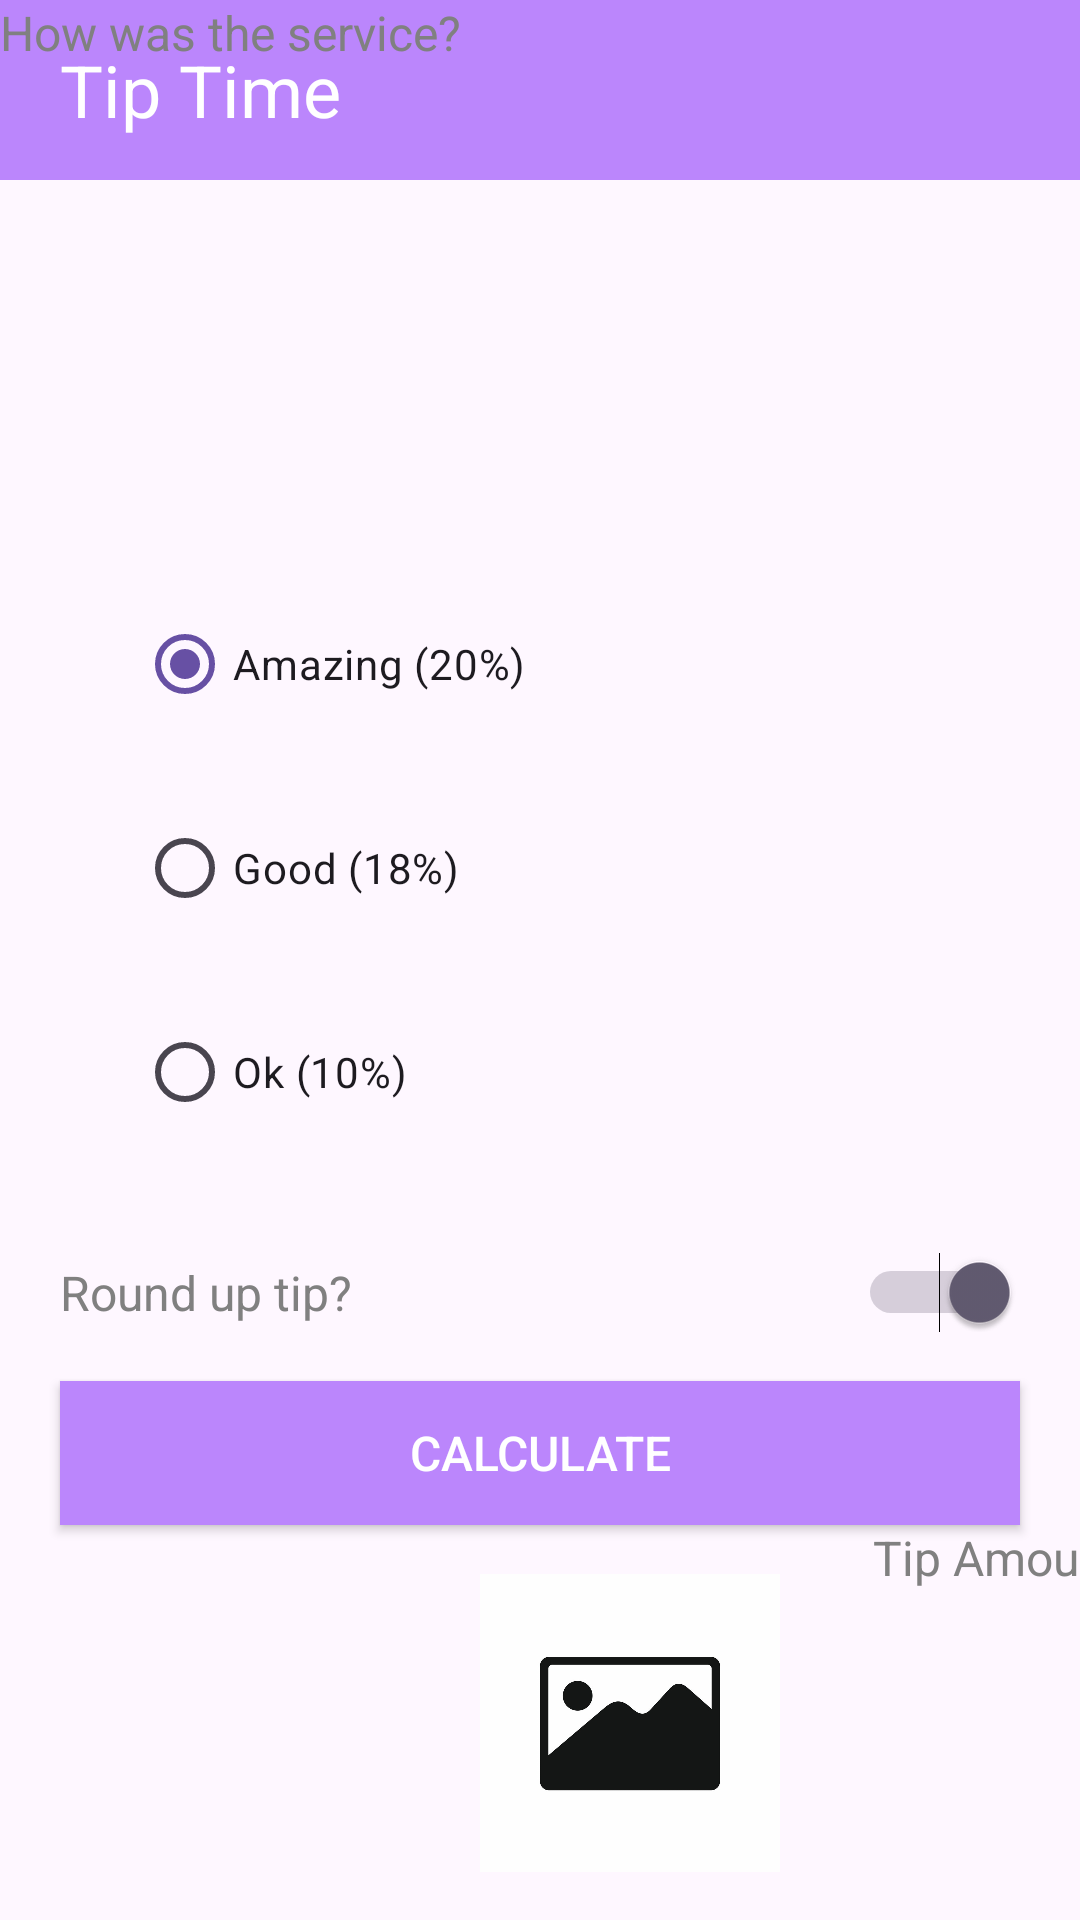

Produce the Android XML layout that renders to this screen, including the resource entries it uses.
<!-- AndroidManifest.xml: application theme Theme.Challenge_ch2 -->
<!-- res/layout/zidna_fatha_nazhifa.xml -->
<?xml version="1.0" encoding="utf-8"?>
<androidx.constraintlayout.widget.ConstraintLayout xmlns:android="http://schemas.android.com/apk/res/android"
    xmlns:tools="http://schemas.android.com/tools"
    android:layout_width="match_parent"
    android:layout_height="match_parent"
    xmlns:app="http://schemas.android.com/apk/res-auto"
    tools:ignore="MissingClass">

    <TextView
        android:id="@+id/viewHeader"
        android:layout_width="match_parent"
        android:layout_height="60sp"
        android:text="Tip Time"
        android:paddingLeft="20sp"
        android:textSize="24sp"
        android:textColor="#ffffff"
        android:background="@color/purple_200"
        android:gravity="center_vertical"
        app:layout_constraintEnd_toEndOf="parent"
        app:layout_constraintStart_toStartOf="parent"
        app:layout_constraintTop_toTopOf="parent" />

    <EditText
        android:id="@+id/editTextNominal"
        android:layout_width="wrap_content"
        android:layout_height="wrap_content"
        android:layout_marginLeft="20dp"
        android:layout_marginTop="40dp"
        android:hint="Cost of Service"
        android:inputType="numberDecimal"
        android:textColorHint="#808080"
        app:layout_constraintEnd_toEndOf="parent"
        app:layout_constraintHorizontal_bias="12"
        app:layout_constraintStart_toStartOf="parent"
        app:layout_constraintTop_toBottomOf="@+id/viewHeader"
        tools:ignore="Autofill,HardcodedText,TextContrastCheck" />

    <RadioGroup
        android:id="@+id/radioTip"
        android:layout_width="wrap_content"
        android:layout_height="wrap_content"
        android:layout_marginLeft="20dp"
        android:layout_marginTop="56dp"
        android:textSize="32dp"
        app:layout_constraintEnd_toEndOf="parent"
        app:layout_constraintHorizontal_bias="0.122"
        app:layout_constraintStart_toStartOf="parent"
        app:layout_constraintTop_toBottomOf="@+id/editTextNominal">

        <RadioButton
            android:id="@+id/radioButton10Percent"
            android:layout_width="wrap_content"
            android:layout_height="wrap_content"
            android:layout_marginBottom="20dp"
            android:checked="true"
            android:text="Amazing (20%)" />

        <RadioButton
            android:id="@+id/radioButton15Percent"
            android:layout_width="wrap_content"
            android:layout_height="wrap_content"
            android:layout_marginBottom="20dp"
            android:text="Good (18%)" />

        <RadioButton
            android:id="@+id/radioButton20Percent"
            android:layout_width="wrap_content"
            android:layout_height="wrap_content"
            android:layout_marginBottom="20dp"
            android:text="Ok (10%)" />

    </RadioGroup>

    <Switch
        android:id="@+id/switchButton"
        android:layout_width="match_parent"
        android:layout_height="wrap_content"
        android:text="Round up tip?"
        android:textColor="#808080"
        android:checked="true"
        android:layout_marginLeft="20dp"
        android:layout_marginRight="20dp"
        android:textSize="16dp"
        app:layout_constraintStart_toStartOf="parent"
        app:layout_constraintEnd_toEndOf="parent"
        android:layout_marginTop="16dp"
        android:layout_marginBottom="16dp"
        app:layout_constraintTop_toBottomOf="@+id/radioTip" />

    <Button
        android:id="@+id/buttonCalculate"
        android:layout_width="match_parent"
        android:layout_height="wrap_content"
        android:layout_marginLeft="20dp"
        android:layout_marginTop="16dp"
        android:layout_marginRight="20dp"
        android:background="@color/purple_200"
        android:text="Calculate"
        android:textColor="#ffffff"
        android:textSize="16dp"
        app:layout_constraintEnd_toEndOf="parent"
        app:layout_constraintStart_toStartOf="parent"
        app:layout_constraintTop_toBottomOf="@+id/switchButton"
        tools:ignore="HardcodedText,SpUsage,TextSizeCheck,TextContrastCheck" />

    <TextView
        android:id="@+id/viewText"
        android:layout_width="wrap_content"
        android:layout_height="wrap_content"
        android:text="How was the service?"
        android:textColor="#808080"
        android:layout_marginBottom="20dp"
        android:textSize="16sp"
        tools:layout_editor_absoluteX="20dp"
        tools:layout_editor_absoluteY="156dp" />

    <TextView
        android:id="@+id/textView2"
        android:layout_width="wrap_content"
        android:layout_height="wrap_content"
        android:text="Tip Amount"
        android:textColor="#808080"
        android:layout_marginBottom="20dp"
        android:layout_marginLeft="285dp"
        android:textSize="16sp"
        tools:layout_editor_absoluteX="20dp"
        tools:layout_editor_absoluteY="200dp"
        app:layout_constraintTop_toBottomOf="@+id/buttonCalculate"
        app:layout_constraintStart_toStartOf="@+id/buttonCalculate"
        app:layout_constraintEnd_toEndOf="parent"/>

    <ImageView
        android:id="@+id/imageViewCenter"
        android:layout_width="100dp"
        android:layout_height="100dp"
        android:src="@drawable/image"
        android:layout_marginLeft="160dp"
        app:layout_constraintBottom_toBottomOf="parent"
        app:layout_constraintEnd_toEndOf="parent"
        app:layout_constraintHorizontal_bias="0"
        app:layout_constraintStart_toStartOf="parent"
        app:layout_constraintTop_toBottomOf="@+id/buttonCalculate" />


</androidx.constraintlayout.widget.ConstraintLayout>
<!-- resources referenced by this layout -->
<resources>
  <!-- drawable image: jpg bitmap (drawable, 31946 bytes) -->
  <style name="Theme.Challenge_ch2" parent="Base.Theme.Challenge_ch2" />
  <style name="Base.Theme.Challenge_ch2" parent="Theme.Material3.DayNight.NoActionBar">
          
          
      </style>
  <!-- not gathered from this repository: default colours our renderer supplied (Android Studio template values) -->
  <color name="purple_200">#FFBB86FC</color>
</resources>
